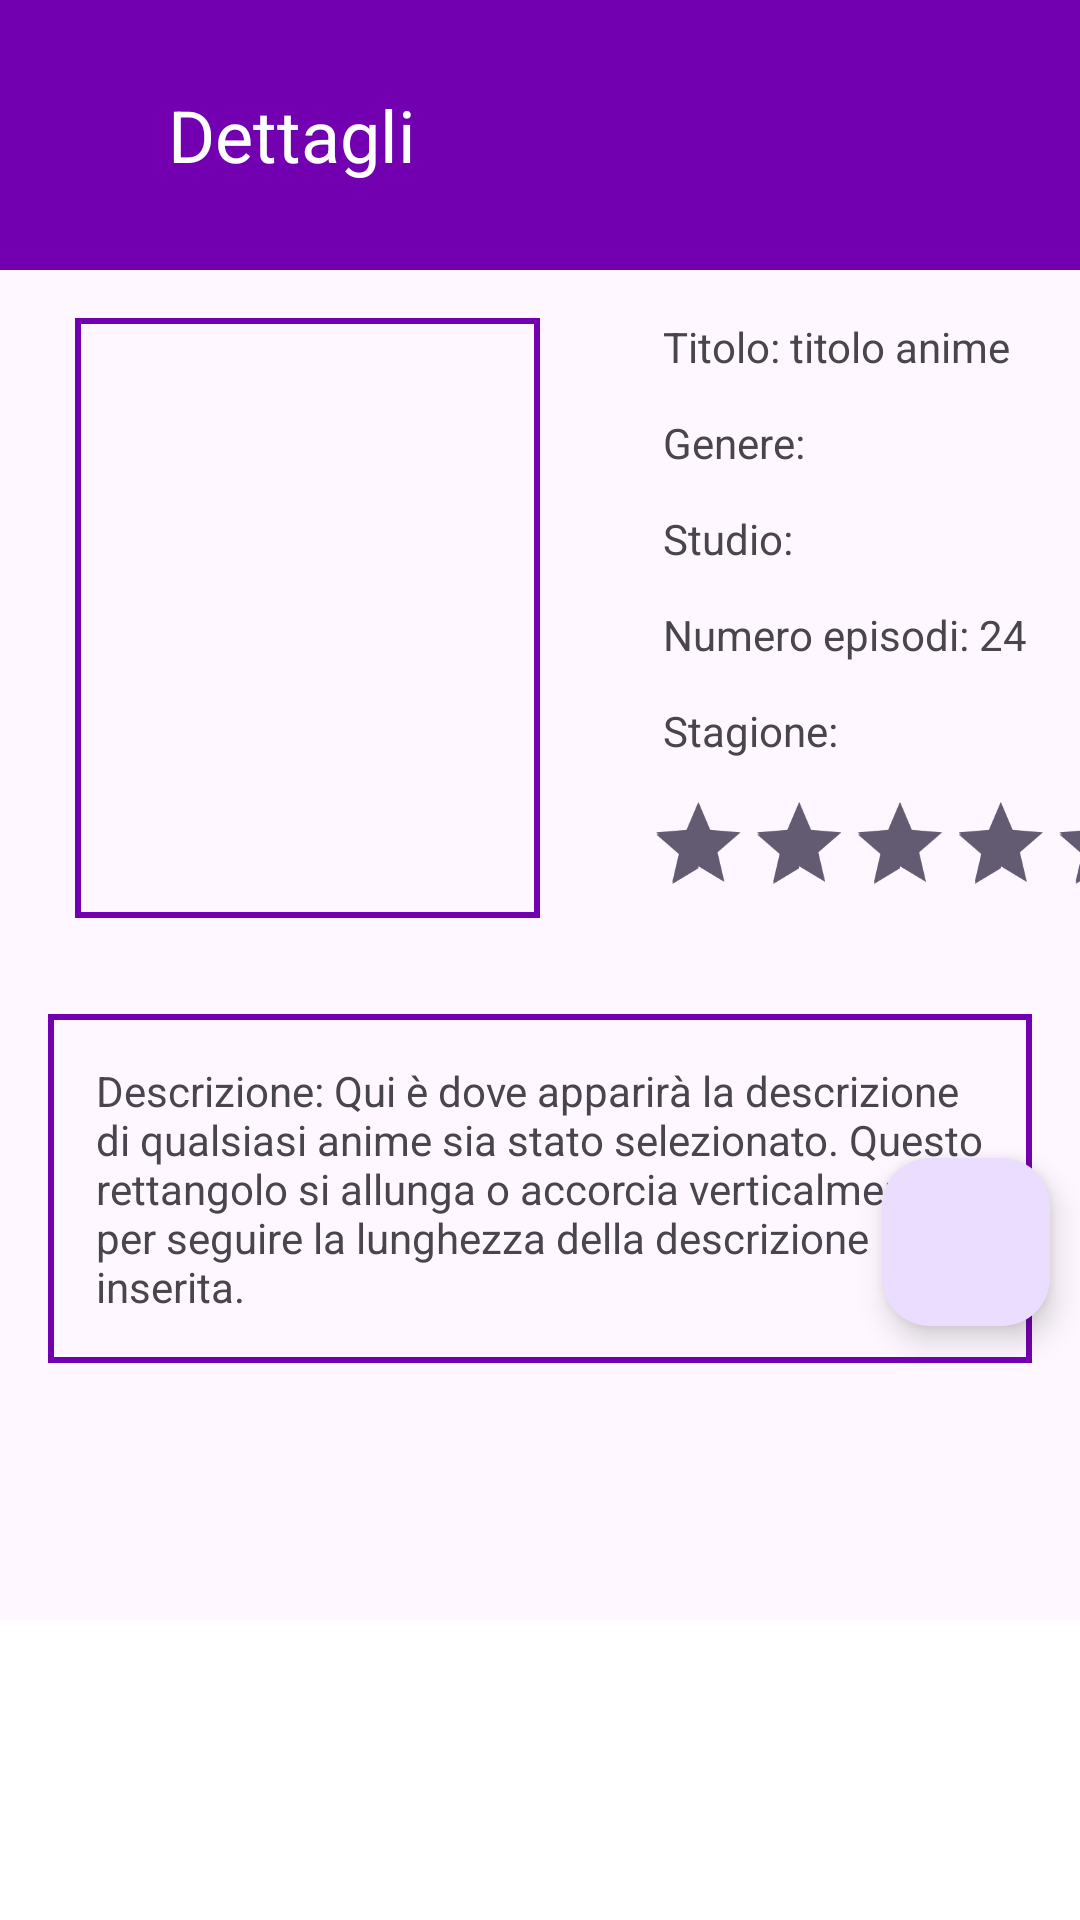

Produce the Android XML layout that renders to this screen, including the resource entries it uses.
<!-- AndroidManifest.xml: application theme Theme.Amation -->
<!-- res/layout/fragment_infopage.xml -->
<?xml version="1.0" encoding="utf-8"?>
<FrameLayout xmlns:android="http://schemas.android.com/apk/res/android"
    xmlns:tools="http://schemas.android.com/tools"
    android:layout_width="match_parent"
    android:layout_height="match_parent"
    tools:context=".InfopageFragment">

    <androidx.constraintlayout.widget.ConstraintLayout xmlns:android="http://schemas.android.com/apk/res/android"
        xmlns:app="http://schemas.android.com/apk/res-auto"
        android:id="@+id/infopage"
        android:layout_width="match_parent"
        android:layout_height="match_parent">



        <com.google.android.material.floatingactionbutton.FloatingActionButton
            android:id="@+id/buttonfluttuante"
            android:layout_width="wrap_content"
            android:layout_height="wrap_content"
            android:layout_gravity="end|bottom"
            android:layout_marginEnd="10dp"
            android:layout_marginBottom="198dp"
            android:contentDescription="Aggiungi ai preferiti"
            android:src="@drawable/baseline_add_24"
            android:background="@drawable/bg_episodesbutton"
            app:layout_constraintBottom_toBottomOf="parent"
            app:layout_constraintEnd_toEndOf="parent" />

        <ScrollView
            android:layout_width="match_parent"
            android:layout_height="match_parent"
            android:fillViewport="true"
            app:layout_constraintTop_toTopOf="parent"
            app:layout_constraintBottom_toBottomOf="parent">

            <androidx.constraintlayout.widget.ConstraintLayout
                android:layout_width="match_parent"
                android:layout_height="wrap_content">

                <LinearLayout
                    android:layout_width="match_parent"
                    android:layout_height="90dp"
                    android:orientation="horizontal"
                    android:background="#7300b0"
                    android:paddingStart="16dp"
                    android:paddingEnd="16dp"
                    android:gravity="center_vertical"
                    app:layout_constraintStart_toStartOf="parent"
                    app:layout_constraintTop_toTopOf="parent">

                    <ImageButton
                        android:id="@+id/infoBackButton"
                        android:layout_width="wrap_content"
                        android:layout_height="wrap_content"
                        android:background="#7300b0"
                        android:src="@drawable/baseline_arrow_back_24"
                        android:padding="12dp"
                        android:textSize="24sp"
                        android:layout_marginEnd="16dp"
                        android:contentDescription="Indietro"/>

                    <TextView
                        android:id="@+id/infoPageTitle"
                        android:layout_width="wrap_content"
                        android:layout_height="wrap_content"
                        android:text="@string/Titolo_infopage"
                        android:textSize="24sp"
                        android:textColor="#FFFFFF"
                        android:layout_gravity="center"
                        />

                </LinearLayout>


                <ImageView
                    android:id="@+id/thumbnail"
                    android:layout_width="155dp"
                    android:layout_height="200dp"
                    android:layout_marginStart="25dp"
                    android:layout_marginTop="106dp"
                    android:background="@drawable/bg_purpleborder"
                    app:layout_constraintStart_toStartOf="parent"
                    app:layout_constraintTop_toTopOf="parent" />

                <TextView
                    android:id="@+id/titoloanime"
                    android:layout_width="wrap_content"
                    android:layout_height="wrap_content"
                    android:layout_marginStart="41dp"
                    android:layout_marginTop="0dp"
                    android:text="@string/nome_anime_infopage"
                    app:layout_constraintStart_toEndOf="@id/thumbnail"
                    app:layout_constraintTop_toTopOf="@id/thumbnail" />

                <TextView
                    android:id="@+id/genere"
                    android:layout_width="wrap_content"
                    android:layout_height="wrap_content"
                    android:layout_marginStart="41dp"
                    android:layout_marginTop="32dp"
                    android:text="@string/genere_infopage"
                    app:layout_constraintStart_toEndOf="@id/thumbnail"
                    app:layout_constraintTop_toTopOf="@id/thumbnail" />

                <TextView
                    android:id="@+id/studio"
                    android:layout_width="wrap_content"
                    android:layout_height="wrap_content"
                    android:layout_marginStart="41dp"
                    android:layout_marginTop="64dp"
                    android:text="@string/studio_infopage"
                    app:layout_constraintStart_toEndOf="@id/thumbnail"
                    app:layout_constraintTop_toTopOf="@id/thumbnail" />

                <TextView
                    android:id="@+id/numeroepisodi"
                    android:layout_width="wrap_content"
                    android:layout_height="wrap_content"
                    android:layout_marginStart="41dp"
                    android:layout_marginTop="96dp"
                    android:text="@string/numero_episodi_infopage"
                    app:layout_constraintStart_toEndOf="@id/thumbnail"
                    app:layout_constraintTop_toTopOf="@id/thumbnail" />

                <TextView
                    android:id="@+id/stagione"
                    android:layout_width="wrap_content"
                    android:layout_height="wrap_content"
                    android:layout_marginStart="41dp"
                    android:layout_marginTop="128dp"
                    android:text="@string/stagione_infopage"
                    app:layout_constraintStart_toEndOf="@id/thumbnail"
                    app:layout_constraintTop_toTopOf="@id/thumbnail" />

                <RatingBar
                    android:id="@+id/stellerecensione"
                    android:layout_width="wrap_content"
                    android:layout_height="wrap_content"
                    android:layout_marginTop="150dp"
                    android:max="5"
                    android:rating="4.6"
                    android:numStars="5"
                    android:stepSize="0.1"
                    android:scaleX="0.7"
                    android:scaleY="0.7"
                    android:isIndicator="true"
                    app:layout_constraintStart_toEndOf="@id/thumbnail"
                    app:layout_constraintTop_toTopOf="@id/thumbnail"
                    />

                <TextView
                    android:id="@+id/descrizione"
                    android:layout_width="match_parent"
                    android:layout_height="wrap_content"
                    android:layout_marginStart="16dp"
                    android:layout_marginTop="32dp"
                    android:layout_marginEnd="16dp"
                    android:background="@drawable/bg_purpleborder"
                    android:gravity="left"
                    android:padding="16dp"
                    android:text="@string/descrizione"
                    app:layout_constraintEnd_toEndOf="parent"
                    app:layout_constraintStart_toStartOf="parent"
                    app:layout_constraintTop_toBottomOf="@id/thumbnail" />


                <View
                    android:id="@+id/divider"
                    android:layout_width="0dp"
                    android:layout_height="100dp"
                    android:background="#FFFFFF"
                    android:layout_marginTop="20dp"
                    app:layout_constraintStart_toStartOf="parent"
                    app:layout_constraintEnd_toEndOf="parent"
                    app:layout_constraintBottom_toBottomOf="parent" />

            </androidx.constraintlayout.widget.ConstraintLayout>
        </ScrollView>


    </androidx.constraintlayout.widget.ConstraintLayout>

</FrameLayout>
<!-- resources referenced by this layout -->
<resources>
  <!-- drawable bg_episodesbutton (drawable) -->
  <?xml version="1.0" encoding="utf-8"?>
  <shape xmlns:android="http://schemas.android.com/apk/res/android">
      <solid android:color="#dad0fe" />
  
      <corners android:radius="24dp" />
  
      <stroke
          android:color="#7300b0"
          android:width="6dp" />
  </shape>
  <!-- drawable bg_purpleborder (drawable) -->
  <?xml version="1.0" encoding="utf-8"?>
  <shape xmlns:android="http://schemas.android.com/apk/res/android">
      <solid android:color="@android:color/transparent" />
  
      <stroke
          android:width="2dp"
          android:color="#7300b0"/>
  </shape>
  <string name="Titolo_infopage">Dettagli</string>
  <string name="descrizione">Descrizione: Qui è dove apparirà la descrizione di qualsiasi anime sia stato selezionato. Questo rettangolo si allunga o accorcia verticalmente per seguire la lunghezza della descrizione inserita.</string>
  <string name="genere_infopage">Genere: </string>
  <string name="nome_anime_infopage">Titolo: titolo anime</string>
  <string name="numero_episodi_infopage">Numero episodi: 24</string>
  <string name="stagione_infopage">Stagione: </string>
  <string name="studio_infopage">Studio: </string>
  <style name="Theme.Amation" parent="Base.Theme.Amation" />
  <style name="Base.Theme.Amation" parent="Theme.Material3.DayNight.NoActionBar">
          
          
      </style>
</resources>
